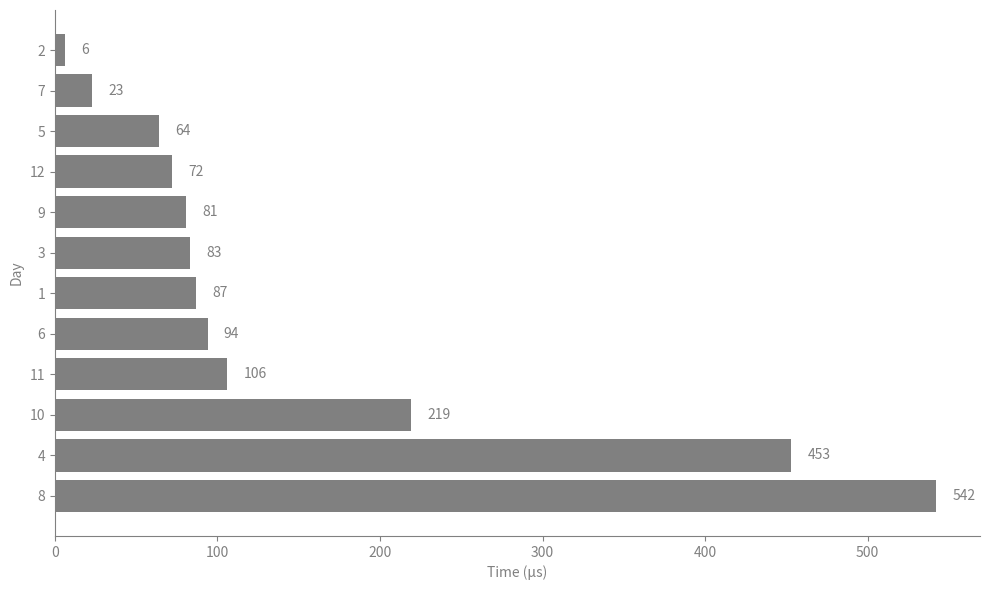

Write the Python code that produced this figure.
"""
Bar chart for AOC 2025 benchmark times
A basic horizontal bar chart with matplotlib
"""

import matplotlib.pyplot as plt

# Data
data = {
    "2": 6,
    "7": 23,
    "5": 64,
    "12": 72,
    "9": 81,
    "3": 83,
    "1": 87,
    "6": 94,
    "11": 106,
    "10": 219,
    "4": 453,
    "8": 542,
}

days, times = zip(
    *sorted(data.items(), key=lambda item: item[1])
)  # sort by time then split

# Colors and text color
BAR_COLOR = "#808080"  # medium gray bars
TEXT_COLOR = "#808080"  # medium gray text

# Create figure
fig, ax = plt.subplots(figsize=(10, 6))

# Horizontal bar chart
bars = ax.barh(days, times, color=BAR_COLOR)

# Add labels on bars
for bar in bars:
    width = bar.get_width()
    ax.text(
        width + 10,
        bar.get_y() + bar.get_height() / 2,
        f"{width}",
        va="center",
        ha="left",
        color=TEXT_COLOR,
    )

# Style axes
ax.set_xlabel("Time (μs)", color=TEXT_COLOR)
ax.set_ylabel("Day", color=TEXT_COLOR)
ax.tick_params(colors=TEXT_COLOR)  # axis tick labels
ax.spines["top"].set_visible(False)
ax.spines["right"].set_visible(False)
ax.spines["left"].set_color(TEXT_COLOR)
ax.spines["bottom"].set_color(TEXT_COLOR)

fig.set_alpha(0.0)  # Transparent figure background
ax.set_alpha(0.0)  # Transparent axes background

# Invert y-axis for descending order
ax.invert_yaxis()

plt.tight_layout()
plt.savefig("barchart.png", transparent=True)
plt.show()
